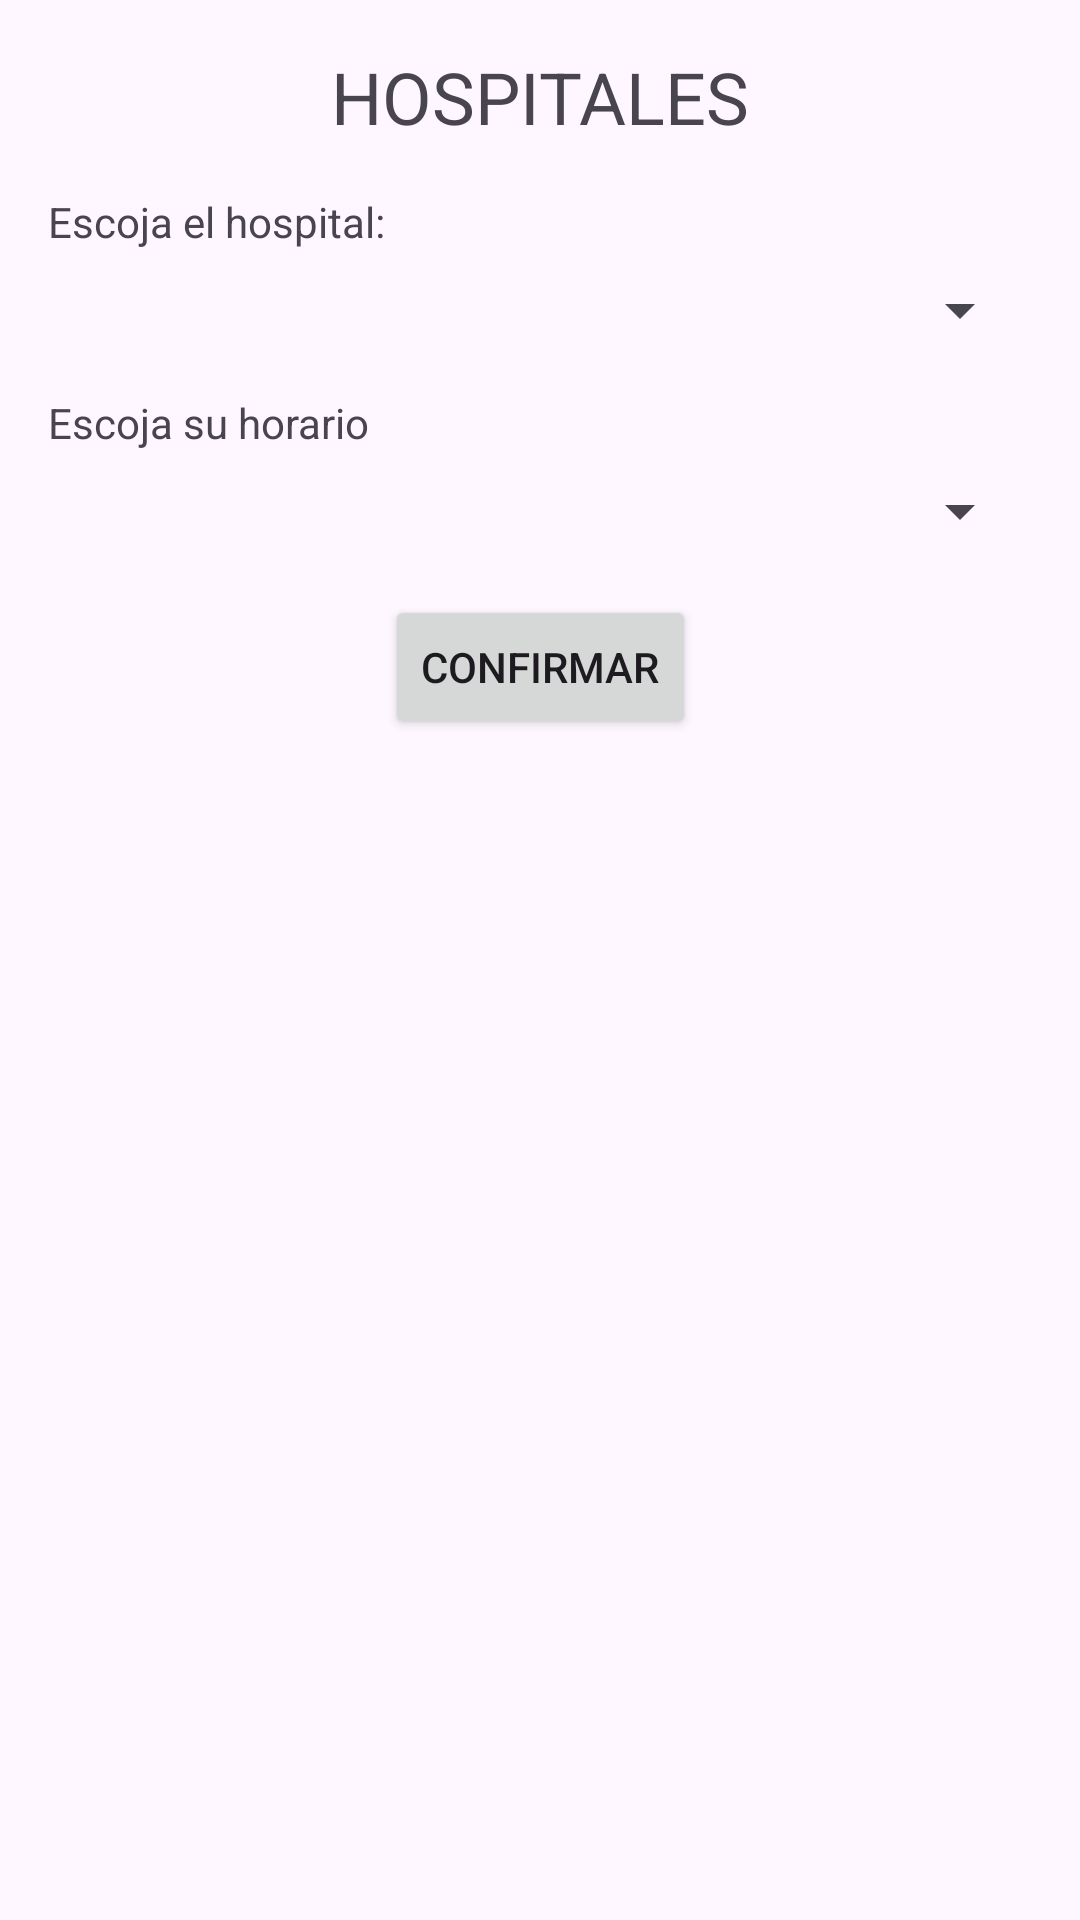

This screen was rendered from an Android layout file. Write that file and the resources it references.
<!-- AndroidManifest.xml: application theme Theme.PrácticaFinal4Bim -->
<!-- res/layout/activity_hospitales.xml -->
<?xml version="1.0" encoding="utf-8"?>
<androidx.constraintlayout.widget.ConstraintLayout
    xmlns:android="http://schemas.android.com/apk/res/android"
    xmlns:app="http://schemas.android.com/apk/res-auto"
    xmlns:tools="http://schemas.android.com/tools"
    android:layout_width="match_parent"
    android:layout_height="match_parent"
    tools:context=".HospitalesActivity">

    <TextView
        android:id="@+id/textViewHospitalesTitulo"
        android:layout_width="wrap_content"
        android:layout_height="wrap_content"
        android:text="HOSPITALES"
        android:textSize="24sp"
        app:layout_constraintTop_toTopOf="parent"
        app:layout_constraintStart_toStartOf="parent"
        app:layout_constraintEnd_toEndOf="parent"
        android:layout_marginTop="16dp"/>

    <TextView
        android:id="@+id/textViewEscojaHospital"
        android:layout_width="wrap_content"
        android:layout_height="wrap_content"
        android:text="Escoja el hospital:"
        app:layout_constraintTop_toBottomOf="@id/textViewHospitalesTitulo"
        app:layout_constraintStart_toStartOf="parent"
        android:layout_marginTop="16dp"
        android:layout_marginStart="16dp"/>

    <Spinner
        android:id="@+id/spinnerHospitales"
        android:layout_width="0dp"
        android:layout_height="wrap_content"
        app:layout_constraintTop_toBottomOf="@id/textViewEscojaHospital"
        app:layout_constraintStart_toStartOf="parent"
        app:layout_constraintEnd_toEndOf="parent"
        android:layout_marginTop="8dp"
        android:layout_marginStart="16dp"
        android:layout_marginEnd="16dp"/>

    <TextView
        android:id="@+id/textViewEscojaHorarioHospitales"
        android:layout_width="wrap_content"
        android:layout_height="wrap_content"
        android:text="Escoja su horario"
        app:layout_constraintTop_toBottomOf="@id/spinnerHospitales"
        app:layout_constraintStart_toStartOf="parent"
        android:layout_marginTop="16dp"
        android:layout_marginStart="16dp"/>

    <Spinner
        android:id="@+id/spinnerHorarioHospitales"
        android:layout_width="0dp"
        android:layout_height="wrap_content"
        app:layout_constraintTop_toBottomOf="@id/textViewEscojaHorarioHospitales"
        app:layout_constraintStart_toStartOf="parent"
        app:layout_constraintEnd_toEndOf="parent"
        android:layout_marginTop="8dp"
        android:layout_marginStart="16dp"
        android:layout_marginEnd="16dp"/>

    <Button
        android:id="@+id/btnConfirmar"
        android:layout_width="wrap_content"
        android:layout_height="wrap_content"
        android:text="CONFIRMAR"
        app:layout_constraintTop_toBottomOf="@id/spinnerHorarioHospitales"
        app:layout_constraintStart_toStartOf="parent"
        app:layout_constraintEnd_toEndOf="parent"
        android:layout_marginTop="16dp"/>
</androidx.constraintlayout.widget.ConstraintLayout>
<!-- resources referenced by this layout -->
<resources>
  <style name="Theme.PrácticaFinal4Bim" parent="Base.Theme.PrácticaFinal4Bim" />
  <style name="Base.Theme.PrácticaFinal4Bim" parent="Theme.Material3.DayNight.NoActionBar">
          
          
      </style>
</resources>
